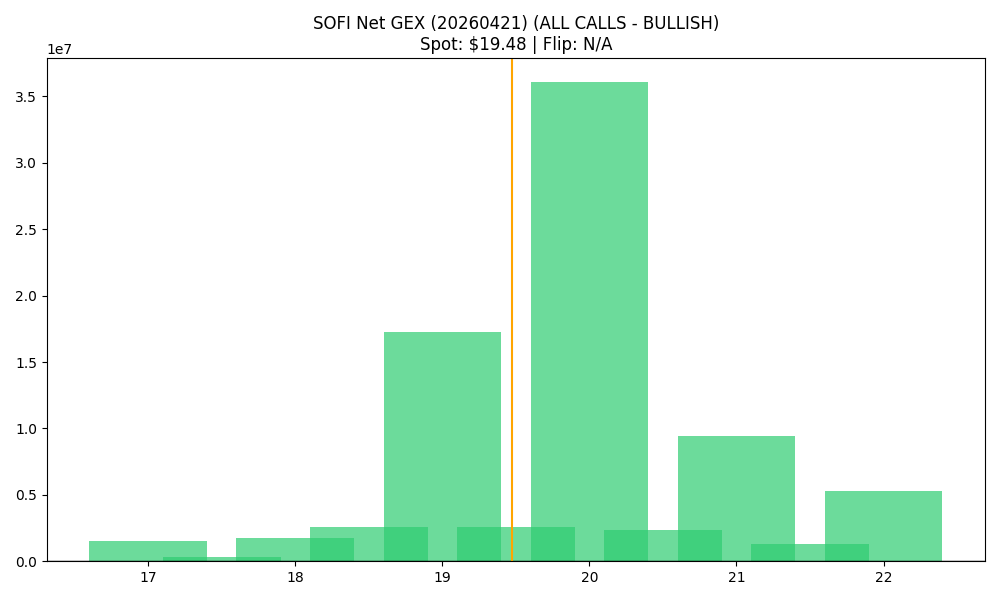

Source data for this figure (header and first rows):
strike, call_gex, put_gex, call_dex, put_dex, net_greek_delta, net_gex
17.0, 5652377, 4156975, 59494229, -9175329, 0.4032, 1495402
17.5, 1207490, 865303, 9940271, -1272068, 0.4122, 342186
18.0, 8780788, 7054469, 57560820, -17138985, 0.2862, 1726320
18.5, 4430439, 1823582, 21152709, -2466719, 0.4627, 2606857
19.0, 24935324, 7703251, 90098547, -22668134, 0.3313, 17232073
19.5, 8045462, 5450931, 22699731, -8830477, 0.226, 2594532
20.0, 41001741, 4931966, 148584392, -18396277, 0.3724, 36069775
20.5, 2561522, 206112, 4421215, -730372, 0.2458, 2355410
21.0, 10826477, 1404850, 24251609, -7884140, 0.172, 9421627
21.5, 1337701, 35703, 1963420, -233164, 0.1423, 1301998
22.0, 7311203, 2032223, 19614303, -15458727, 0.04142, 5278980
